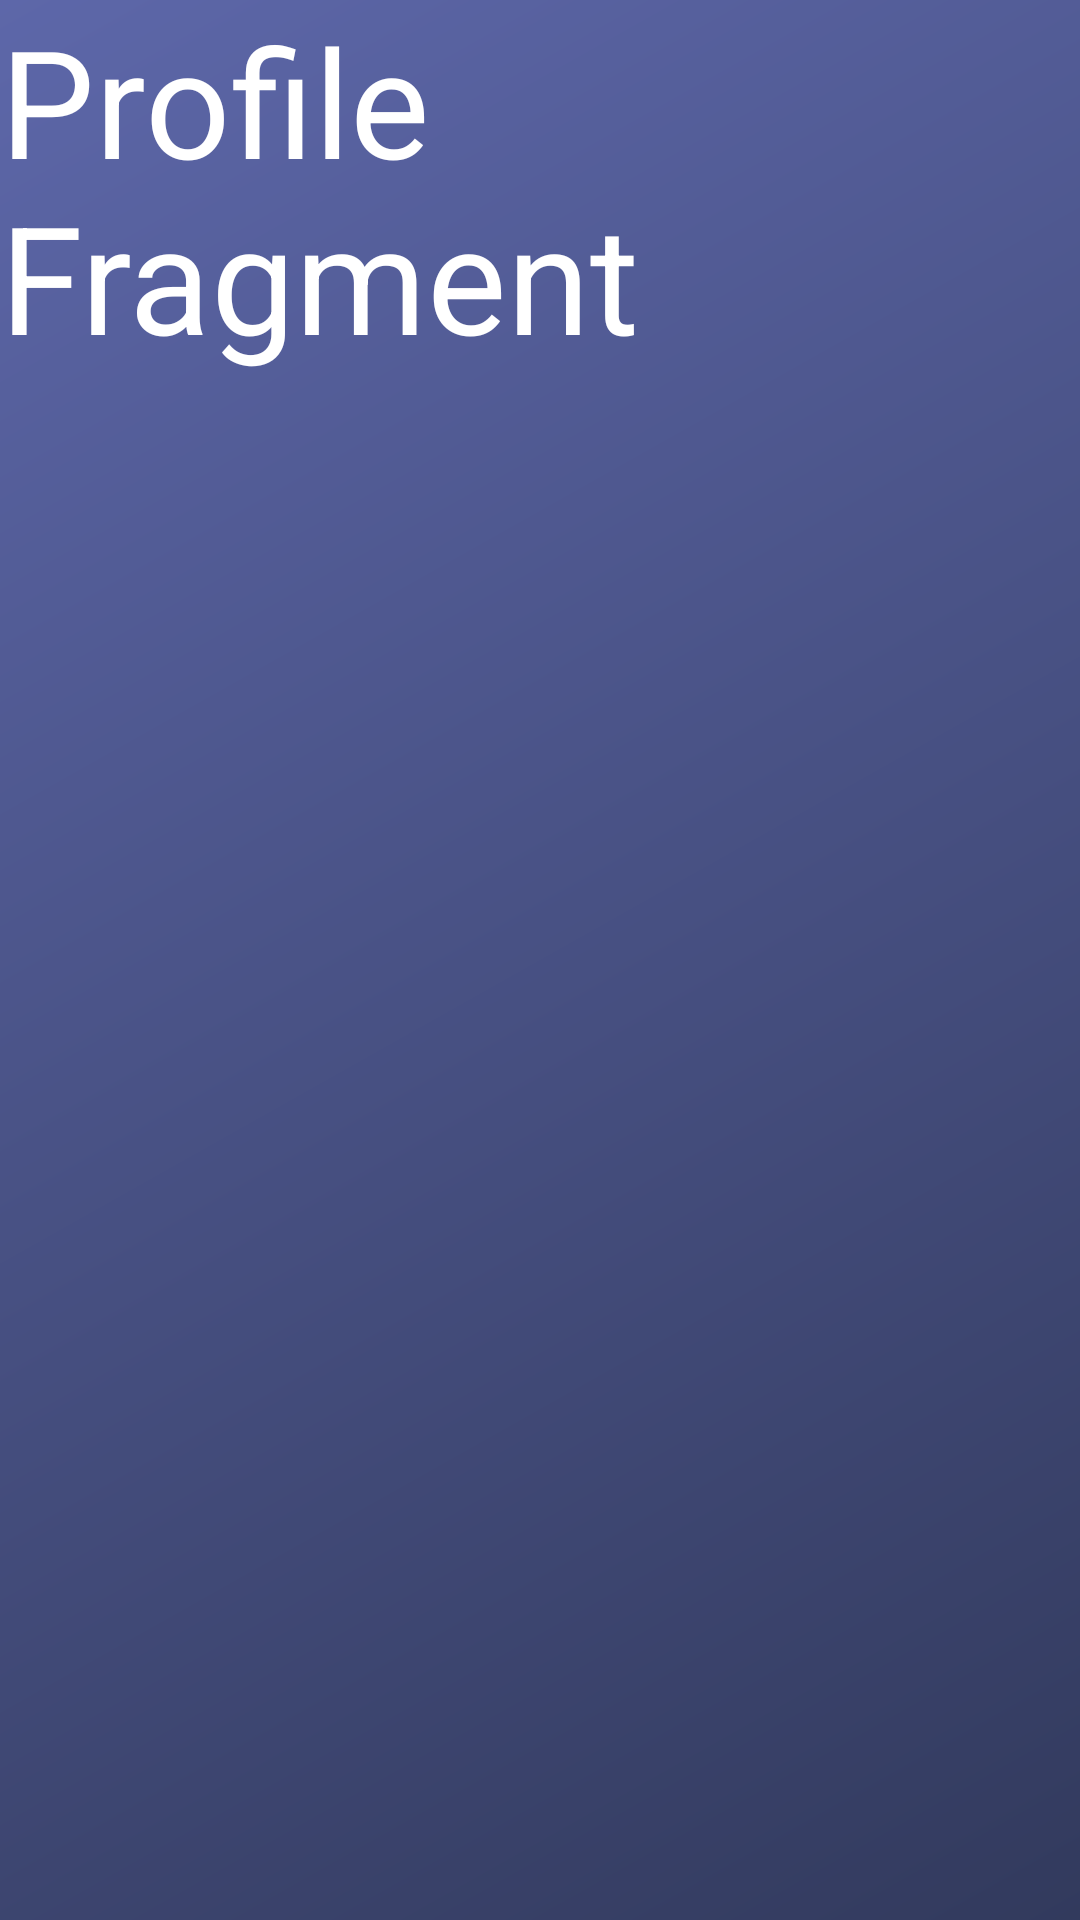

Android layout source for this screen:
<!-- AndroidManifest.xml: application theme Base.Theme.MovieDocs -->
<!-- res/layout/fragment_profile.xml -->
<?xml version="1.0" encoding="utf-8"?>
<androidx.constraintlayout.widget.ConstraintLayout xmlns:android="http://schemas.android.com/apk/res/android"
    android:id="@+id/profileFragment"
    android:layout_width="match_parent"
    android:layout_height="match_parent"
    android:layout_gravity="center"
    android:background="@drawable/bg_gradient">

  <TextView
      android:id="@+id/abc"
      android:layout_width="match_parent"
      android:layout_height="match_parent"
      android:text="Profile Fragment"
      android:textColor="@color/white"
      android:textSize="50sp" />
</androidx.constraintlayout.widget.ConstraintLayout>
<!-- resources referenced by this layout -->
<resources>
  <color name="white">#FFFFFF</color>
  <!-- drawable bg_gradient (drawable) -->
  <?xml version="1.0" encoding="utf-8"?>
  <shape xmlns:android="http://schemas.android.com/apk/res/android"
      android:shape="rectangle">
    <gradient
        android:angle="135"
        android:endColor="@color/main_color2"
        android:startColor="@color/main_color"
        android:type="linear" />
  </shape>
  <style name="Base.Theme.MovieDocs" parent="Theme.Material3.DayNight.NoActionBar">
      <item name="android:windowFullscreen">true</item>
    </style>
  <color name="main_color2">#5D67A9</color>
  <color name="main_color">#323A5D</color>
</resources>
